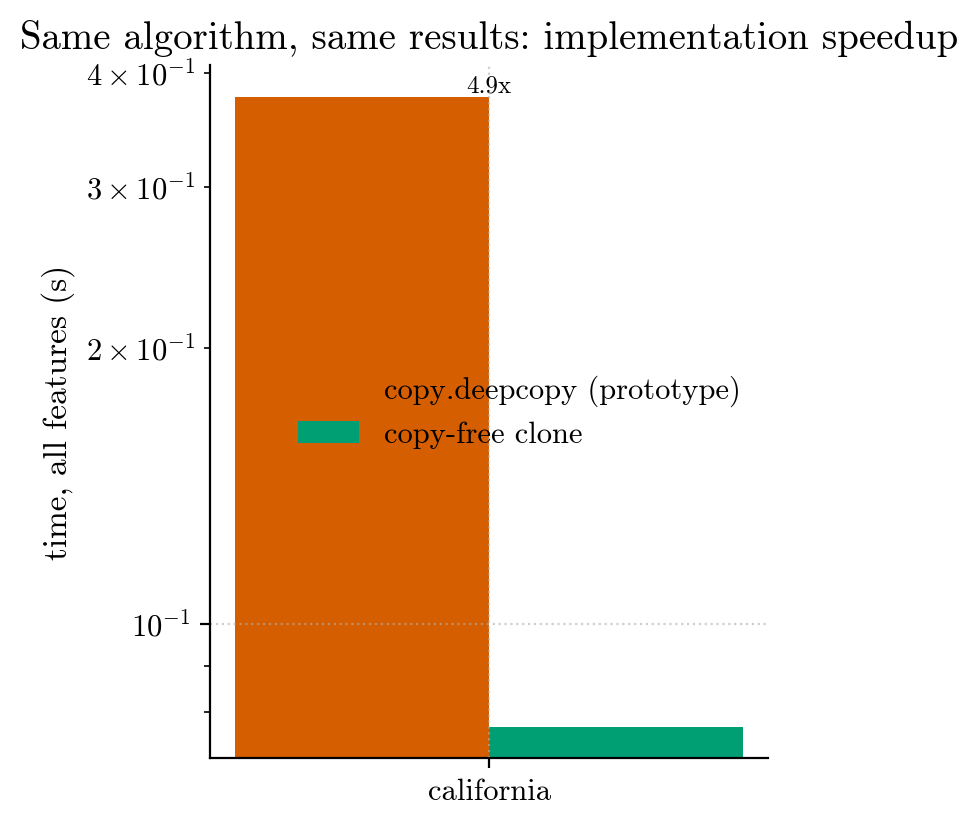

The file beside this chart, header and first rows:
dataset, n_nodes, deepcopy_s, clone_s, speedup
california, 573, 0.3769, 0.07716, 4.885
